Run: headless pygame with SDL's dummy video driver; simulated clock (each Clock.tick advances the game by its frame time, no real sleeping); random seed 0; keys injected as events and as key.get_pressed() state; no mouse input.
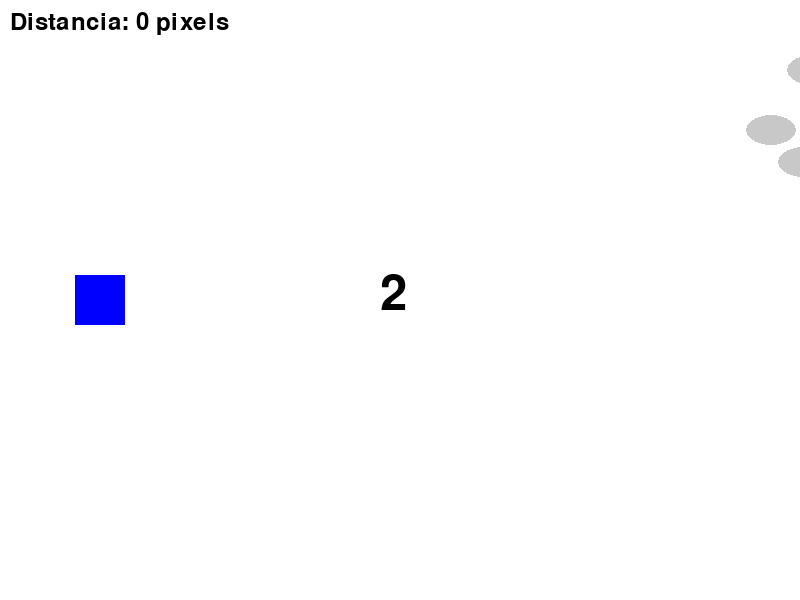
Frame 1 of 4 · flips 1–60 · no input
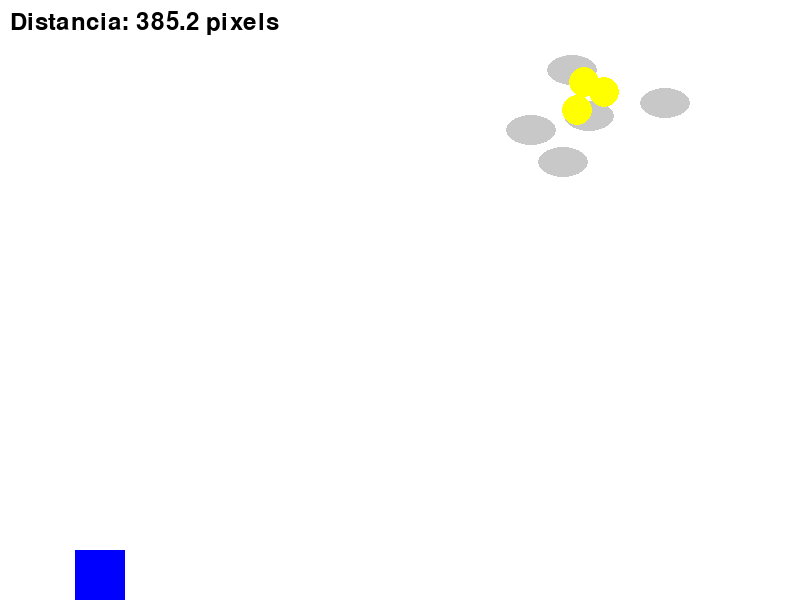
Frame 2 of 4 · flips 61–180 · tapped SPACE, RETURN · held RIGHT (→), D
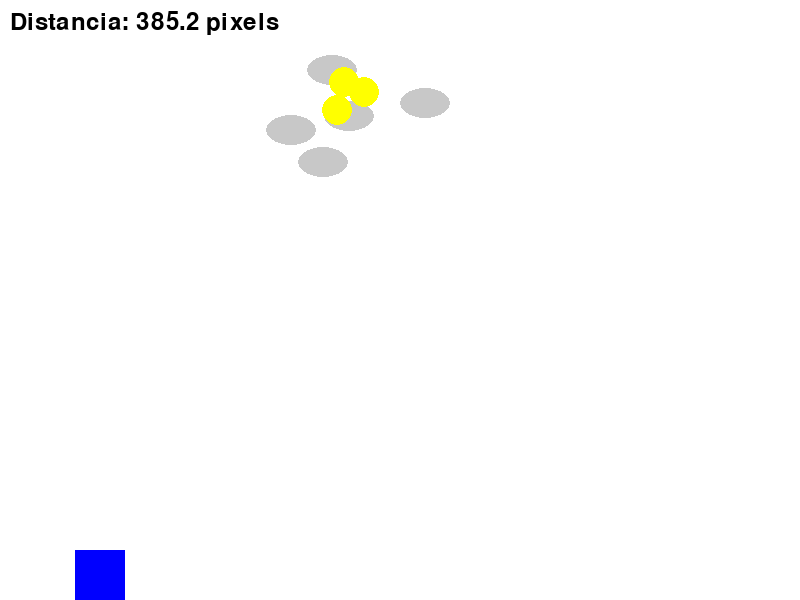
Frame 3 of 4 · flips 181–300 · held DOWN (↓), S
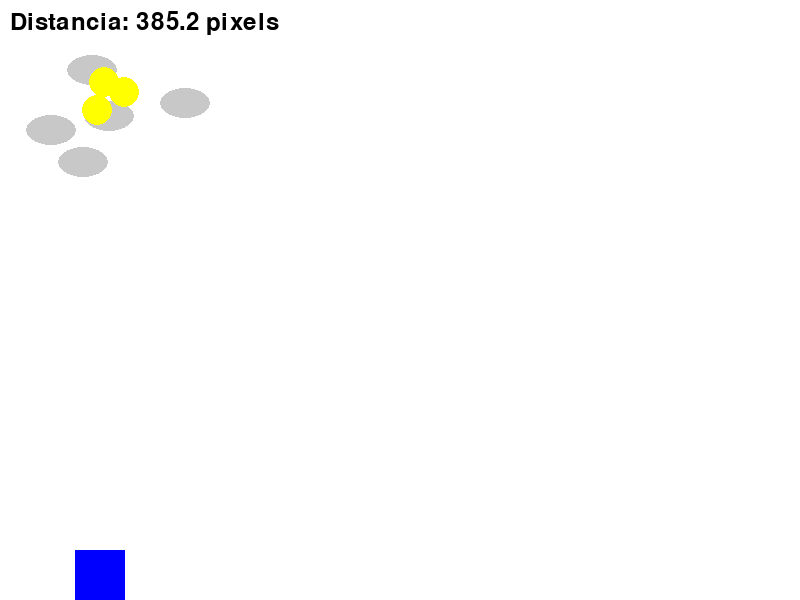
Frame 4 of 4 · flips 301–420 · held LEFT (←), A, UP (↑), W

The pygame program that drew these frames:

import pygame
import sys
import random

pygame.init()

width, height = 800, 600
screen = pygame.display.set_mode((width, height))
pygame.display.set_caption("Learn to Fly Simulator")

white = (255, 255, 255)
blue = (0, 0, 255)
gray = (200, 200, 200)
yellow = (255, 255, 0)

class Penguin(pygame.sprite.Sprite):
    def __init__(self):
        super().__init__()
        self.image = pygame.Surface((50, 50))
        self.image.fill(blue)
        self.rect = self.image.get_rect()
        self.rect.center = (100, height // 2)
        self.velocity = 0
        self.max_velocity = 10  # Velocidad máxima hacia abajo
        self.distance = 0
        self.game_started = False
        self.jumping = False
        self.jump_count = 0
        self.max_jumps = 4
        self.space_pressed = False  # Bandera para detectar presión de la tecla de espacio

    def reset_jump(self):
        self.velocity = -10
        self.jumping = True
        self.space_pressed = True

    def update(self):
        if not self.game_started:
            return

        keys = pygame.key.get_pressed()
        if self.rect.bottom == height:
            self.jump_count = 0
            self.jumping = False

        # Detectar presión inicial de la tecla de espacio
        if keys[pygame.K_SPACE] and not self.space_pressed and self.jump_count < self.max_jumps:
            self.reset_jump()

        # Restablecer la bandera cuando la tecla de espacio se suelta
        if not keys[pygame.K_SPACE]:
            self.space_pressed = False

        if self.jumping:
            self.jump_count += 1
            # Ajustar la lógica del salto para que la velocidad sea más pronunciada inicialmente
            self.velocity += 0.8
            self.rect.y += self.velocity
            if self.velocity <= 0:
                self.jumping = False
        else:
            # Aceleración constante hacia abajo solo cuando no se está saltando
            if not keys[pygame.K_SPACE] and self.rect.y < height:  # Evitar que el pingüino baje más allá del límite inferior
                self.velocity += 0.8
                if self.velocity > self.max_velocity:
                    self.velocity = self.max_velocity
                self.rect.y += self.velocity

        if self.rect.bottom > height:
            self.rect.bottom = height
            self.velocity = 0
            if not keys[pygame.K_SPACE]:
                self.jump_count = 0  # Reiniciar el contador de saltos solo cuando no se está saltando

        self.distance += abs(self.velocity)

# Clase para representar nubes en el fondo
class Cloud(pygame.sprite.Sprite):
    def __init__(self):
        super().__init__()
        self.image = pygame.Surface((50, 30), pygame.SRCALPHA)
        pygame.draw.ellipse(self.image, gray, (0, 0, 50, 30))
        self.rect = self.image.get_rect()
        self.rect.x = random.randint(width, width + 200)
        self.rect.y = random.randint(50, 150)

    def update(self):
        self.rect.x -= 2
        if self.rect.right < 0:
            self.rect.x = random.randint(width, width + 200)
            self.rect.y = random.randint(50, 150)

# Clase para representar monedas
class Coin(pygame.sprite.Sprite):
    def __init__(self):
        super().__init__()
        self.image = pygame.Surface((30, 30), pygame.SRCALPHA)
        pygame.draw.circle(self.image, yellow, (15, 15), 15)
        self.rect = self.image.get_rect()
        self.rect.x = random.randint(width, width + 200)
        self.rect.y = random.randint(50, 150)

    def update(self):
        self.rect.x -= 2
        if self.rect.right < 0:
            self.rect.x = random.randint(width, width + 200)
            self.rect.y = random.randint(50, 150)

# Crear grupos de sprites
all_sprites = pygame.sprite.Group()
clouds = pygame.sprite.Group()
coins = pygame.sprite.Group()

penguin = Penguin()
all_sprites.add(penguin)

# Crear nubes y monedas iniciales
for _ in range(5):
    cloud = Cloud()
    all_sprites.add(cloud)
    clouds.add(cloud)

for _ in range(3):
    coin = Coin()
    all_sprites.add(coin)
    coins.add(coin)

font = pygame.font.Font(None, 36)
clock = pygame.time.Clock()

# Agregar cuenta regresiva
countdown_font = pygame.font.Font(None, 72)
countdown = 3
countdown_timer = pygame.time.get_ticks()

running = True
while running:
    for event in pygame.event.get():
        if event.type == pygame.QUIT:
            running = False

    current_time = pygame.time.get_ticks()
    if current_time - countdown_timer >= 1000 and countdown > 0:
        countdown -= 1
        countdown_timer = current_time
        if countdown == 0:
            penguin.game_started = True
            penguin.reset_jump()  # Realizar el primer salto al iniciar el juego

    all_sprites.update()

    # Verificar colisiones con las monedas
    hits = pygame.sprite.spritecollide(penguin, coins, True)
    if hits:
        penguin.jump_count = min(penguin.max_jumps, penguin.jump_count + 1)

    screen.fill(white)
    all_sprites.draw(screen)

    if countdown > 0:
        countdown_text = countdown_font.render(str(countdown), True, (0, 0, 0))
        screen.blit(countdown_text, (width // 2 - 20, height // 2 - 30))

    text = font.render(f"Distancia: {penguin.distance} pixels", True, (0, 0, 0))
    screen.blit(text, (10, 10))

    pygame.display.flip()
    clock.tick(30)

pygame.quit()
sys.exit()
